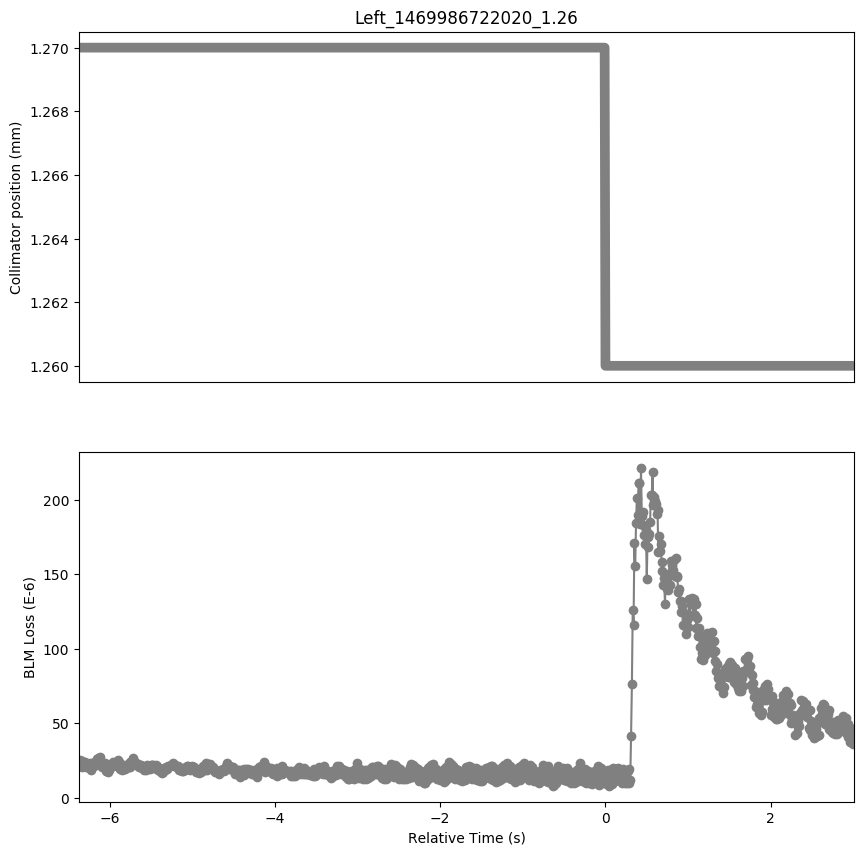

Source data for this figure (header and first rows):
Timestamp, position, BLMTI.06R7.B2I10_TCP.D6R7.B2
1469986715650, 1.27, 2.0996e-05
1469986715660, 1.27, 2.4978e-05
1469986715670, 1.27, 2.172e-05
1469986715680, 1.27, 2.4616e-05
1469986715690, 1.27, 2.0634e-05
1469986715700, 1.27, 2.3168000000000002e-05
1469986715710, 1.27, 2.1358e-05
1469986715720, 1.27, 2.3891999999999998e-05
1469986715730, 1.27, 2.0634e-05
1469986715740, 1.27, 2.2082e-05
1469986715750, 1.27, 2.0272000000000002e-05
1469986715760, 1.27, 2.1358e-05
1469986715770, 1.27, 2.0634e-05
1469986715780, 1.27, 2.3168000000000002e-05
1469986715790, 1.27, 1.8824e-05
1469986715800, 1.27, 2.3168000000000002e-05
1469986715810, 1.27, 2.0996e-05
1469986715820, 1.27, 2.2805999999999998e-05
1469986715830, 1.27, 2.1358e-05
1469986715840, 1.27, 2.4254000000000002e-05
1469986715850, 1.27, 2.2444e-05
1469986715860, 1.27, 2.5702e-05
1469986715870, 1.27, 2.5702e-05
1469986715880, 1.27, 2.6426e-05
1469986715890, 1.27, 2.2805999999999998e-05
1469986715900, 1.27, 2.715e-05
1469986715910, 1.27, 2.353e-05
1469986715920, 1.27, 2.353e-05
1469986715930, 1.27, 2.0272000000000002e-05
1469986715940, 1.27, 2.2082e-05
1469986715950, 1.27, 2.172e-05
1469986715960, 1.27, 2.3168000000000002e-05
1469986715970, 1.27, 1.7738e-05
1469986715980, 1.27, 2.2082e-05
1469986715990, 1.27, 1.7738e-05
1469986716000, 1.27, 1.7375999999999998e-05
1469986716010, 1.27, 1.8462e-05
1469986716020, 1.27, 2.172e-05
1469986716030, 1.27, 2.0272000000000002e-05
1469986716040, 1.27, 2.172e-05
1469986716050, 1.27, 2.0996e-05
1469986716060, 1.27, 2.3891999999999998e-05
1469986716070, 1.27, 2.2444e-05
1469986716080, 1.27, 2.353e-05
1469986716090, 1.27, 2.172e-05
1469986716100, 1.27, 2.353e-05
1469986716110, 1.27, 2.1358e-05
1469986716120, 1.27, 2.4978e-05
1469986716130, 1.27, 2.0272000000000002e-05
1469986716140, 1.27, 2.353e-05
1469986716150, 1.27, 1.9548e-05
1469986716160, 1.27, 2.172e-05
1469986716170, 1.27, 1.8824e-05
1469986716180, 1.27, 1.9186e-05
1469986716190, 1.27, 1.9186e-05
1469986716200, 1.27, 2.0634e-05
1469986716210, 1.27, 1.9186e-05
1469986716220, 1.27, 1.991e-05
1469986716230, 1.27, 2.0272000000000002e-05
1469986716240, 1.27, 2.2444e-05
... 879 more rows
